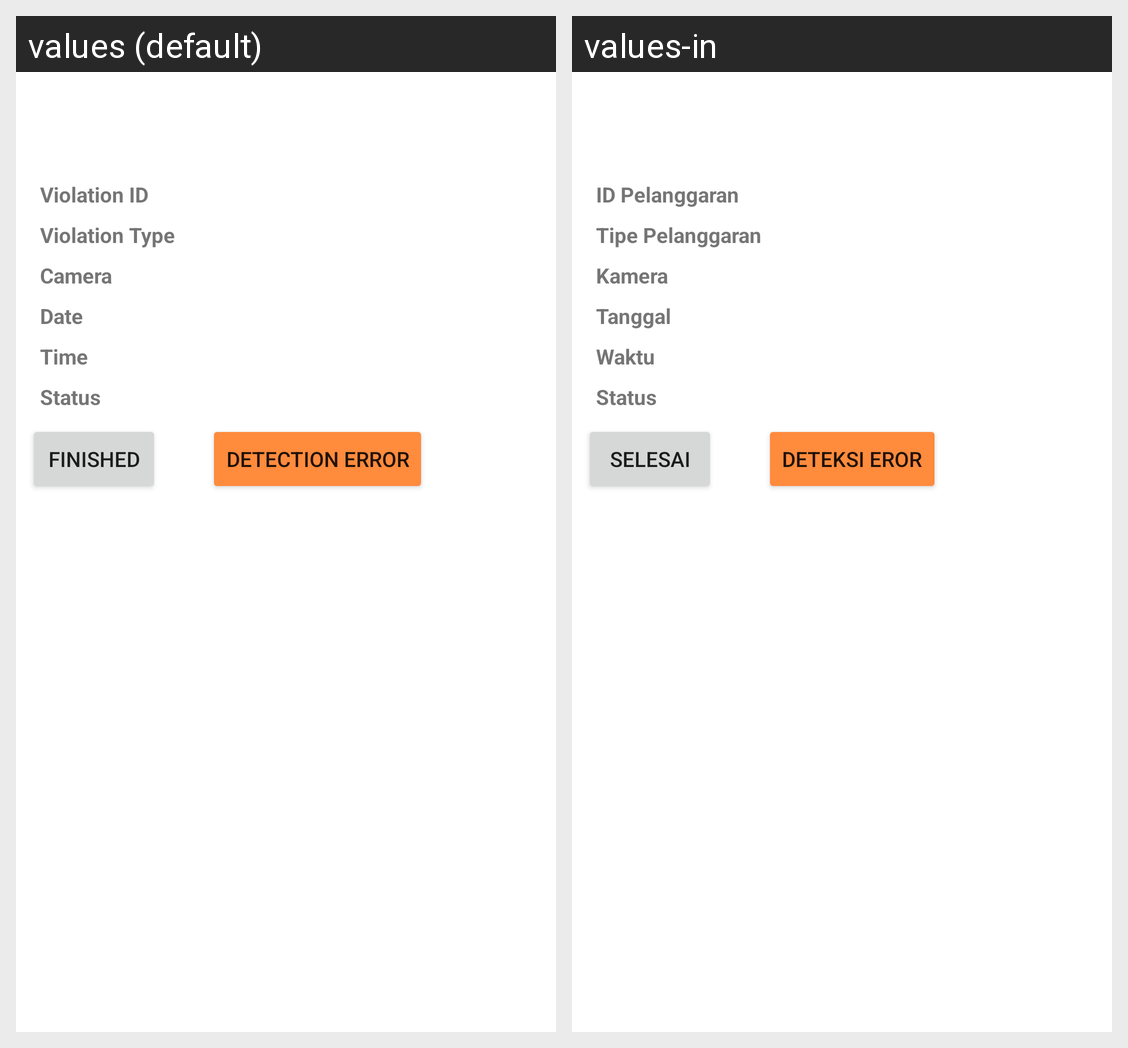

The same Android screen rendered under two of its app's locales, left to right. List the strings drawn on it with the default value and each locale's translation.
Android screen res/layout/activity_detail_notification.xml rendered under 2 locales, left to right: values (default), values-in. Device: Nexus 5 (rendered at 1080×1920; each locale shown at half size, 540×960, under a caption strip naming it); theme Theme.VisiTrack.
Strings drawn on this screen, with the default value and each locale's value (text and hints the layout hard-codes, and strings that could not be matched under every locale, appear in the picture but are not listed):

violation_id
  values: Violation ID
  values-in: ID Pelanggaran

violation_type
  values: Violation Type
  values-in: Tipe Pelanggaran

camera
  values: Camera
  values-in: Kamera

date
  values: Date
  values-in: Tanggal

time
  values: Time
  values-in: Waktu

status
  values: Status
  values-in: Status

finished
  values: Finished
  values-in: Selesai

detection_error
  values: Detection Error
  values-in: Deteksi eror
